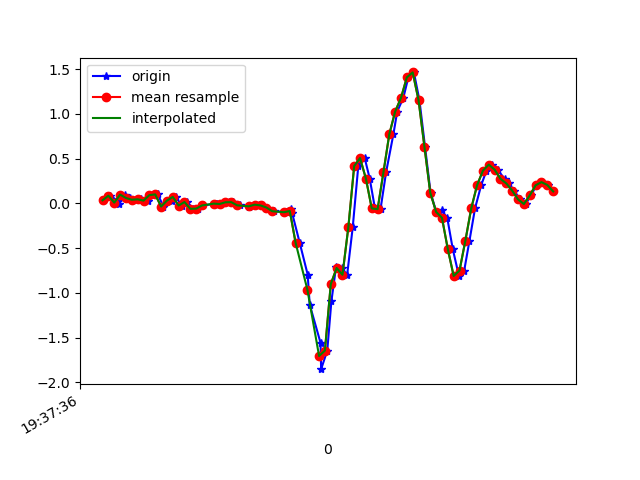

Source data for this figure (header and first rows):
1617737856560, 433493256008823, 0.03367833, -0.19478816, 0.02819679
1617737856587, 433493275029175, 0.08499, -0.06528, -0.007233
1617737856613, 433493294049511, 0.02513, -0.09705, 0.01109
1617737856616, 433493313094647, -0.0103, -0.08239, -0.001125
1617737856636, 433493332139799, 0.09721, 0.173, -0.01456
1617737856655, 433493351160135, 0.05933, -0.2266, 0.0282
1617737856673, 433493370165623, 0.03979, -0.1129, -0.01823
1617737856693, 433493389209463, 0.04467, -0.04818, 0.007427
1617737856714, 433493408228503, 0.03001, -0.0775, 0.01231
1617737856730, 433493427272311, 0.0911, 0.04834, -0.03045
1617737856749, 433493446291319, 0.09965, -0.1801, 0.02087
1617737856768, 433493465333687, -0.03596, -0.13, -0.01456
1617737856796, 433493484352631, 0.03001, 0.1656, -0.02556
1617737856811, 433493503371575, 0.07155, -0.1923, 0.02942
1617737856830, 433493522415319, -0.02496, -0.1227, -0.04022
1617737856850, 433493541434263, 0.01413, 0.2524, -0.02434
1617737856869, 433493560458583, -0.06162, -0.1313, 0.02209
1617737856886, 433493579476503, -0.05917, 0.1155, -0.03655
1617737856905, 433493598494391, -0.02374, -0.1142, -0.01456
1617737856947, 433493617537079, -0.004195, 0.02879, -0.01334
1617737856950, 433493636554999, -0.002974, 0.05567, -0.0109
1617737856965, 433493655597719, -0.00786, 0.0349, -0.003568
1617737856991, 433493674644439, 0.01169, 0.04345, 0.004984
1617737857006, 433493693688343, 0.01291, 0.06055, 0.01109
1617737857031, 433493712707479, -0.02252, 0.04956, 0.0172
1617737857061, 433493731726615, -0.03963, 0.05444, 0.0282
1617737857065, 433493750770583, -0.02741, 0.07399, 0.03675
1617737857096, 433493769797975, -0.01519, 0.09721, 0.04408
1617737857101, 433493788842263, -0.02374, 0.1192, 0.05019
1617737857120, 433493807861655, -0.04696, 0.1558, 0.06851
1617737857147, 433493826905879, -0.08849, 0.2377, 0.08195
1617737857184, 433493845925399, -0.09705, 0.4417, 0.0844
1617737857186, 433493864962455, -0.1019, 0.7728, 0.07462
1617737857205, 433493883981655, -0.06162, 1.249, 0.0453
1617737857208, 433493903000791, -0.1105, 1.931, -0.01212
1617737857234, 433493922044823, -0.444, 2.651, -0.06954
1617737857261, 433493941064087, -0.7959, 3.249, -0.039
1617737857268, 433493960108055, -1.132, 3.726, 0.0453
1617737857305, 433493979121623, -1.558, 4.133, 0.1406
1617737857307, 433493998165463, -1.853, 4.454, 0.2261
1617737857328, 433494017184599, -1.645, 4.686, 0.3727
1617737857342, 433494036322798, -1.096, 4.914, 0.4057
1617737857358, 433494055366638, -0.7091, 4.886, 0.3043
1617737857377, 433494074389358, -0.7226, 4.493, 0.1345
1617737857396, 433494093433262, -0.7983, 3.788, -0.0952
1617737857415, 433494112452462, -0.2681, 3.064, -0.149
1617737857434, 433494131471598, 0.4161, 2.443, -0.2308
1617737857456, 433494150515502, 0.5053, 1.633, -0.3444
1617737857473, 433494169551214, 0.2768, 0.7374, -0.3408
1617737857491, 433494188595566, -0.05673, -0.04818, -0.3347
1617737857510, 433494207615022, -0.06528, -0.8741, -0.2357
1617737857529, 433494226659374, 0.3464, -1.654, -0.09642
1617737857554, 433494245678894, 0.7716, -2.399, 0.07707
1617737857567, 433494264723246, 1.025, -3.093, 0.2664
1617737857588, 433494283747630, 1.178, -3.745, 0.4363
1617737857605, 433494302792110, 1.407, -4.321, 0.6
1617737857624, 433494321811630, 1.462, -4.718, 0.7771
1617737857643, 433494340856110, 1.152, -5.069, 0.8993
1617737857662, 433494359875758, 0.6335, -5.266, 0.9372
1617737857681, 433494378916782, 0.118, -5.315, 0.8675
1617737857702, 433494397936430, -0.1117, -5.208, 0.7356
... 21 more rows
